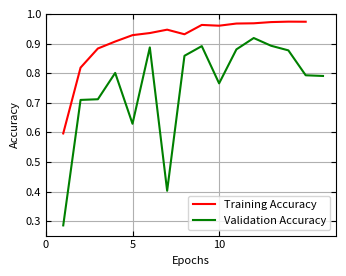
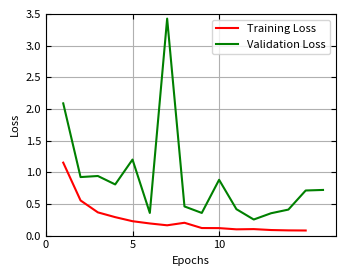

Write the Python code that produced these figures, in order.
import matplotlib.pyplot as plt

plt.rcParams.update({'font.size': 8}) # Set default font size to 12
plt.rcParams['xtick.direction'] = 'in'
plt.rcParams['ytick.direction'] = 'in'
plt.rcParams['xtick.top'] = True
plt.rcParams['ytick.right'] = True

acc = [
    0.5968,
    0.8189,
    0.8835,
    0.9071,
    0.9286,
    0.9357,
    0.9471,
    0.9316,
    0.9631,
    0.9605,
    0.9678,
    0.9686,
    0.9727,
    0.9742,
    0.9739
]

val_acc = [
    0.2863,
    0.7099,
    0.7122,
    0.8011,
    0.6294,
    0.8873,
    0.4032,
    0.8589,
    0.8916,
    0.7658,
    0.8806,
    0.9189,
    0.8928,
    0.8772,
    0.7931,
    0.7908
]

loss = [
    1.1521,
    0.5550,
    0.3666,
    0.2912,
    0.2271,
    0.1915,
    0.1625,
    0.2023,
    0.1191,
    0.1181,
    0.0988,
    0.1024,
    0.0877,
    0.0821,
    0.0803   
]

val_loss = [
    2.0885,
    0.9243,
    0.9412,
    0.8080,
    1.2008,
    0.3573,
    3.4270,
    0.4603,
    0.3577,
    0.8812,
    0.4170,
    0.2538,
    0.3529,
    0.4106,
    0.7123,
    0.7209
]



plt.figure(figsize=(3.5, 2.8), tight_layout=True)
plt.plot(range(1,16), acc, label='Training Accuracy', color='r')
plt.plot(range(1,17), val_acc, label='Validation Accuracy', color='g')
plt.legend(loc='best')
plt.ylabel('Accuracy')
plt.xlabel('Epochs')
plt.xticks(list(range(0,15))[::5])
plt.ylim(top=1)
plt.grid(True)
plt.savefig('cnn_accuracy.pdf', bbox_inches='tight')
plt.close()

plt.figure(figsize=(3.5, 2.8), tight_layout=True)
plt.plot(range(1,16), loss, label='Training Loss', color='r')
plt.plot(range(1,17), val_loss, label='Validation Loss', color='g')
plt.legend(loc='best')
plt.ylabel('Loss')
plt.xlabel('Epochs')
plt.xticks(list(range(0,15))[::5])
plt.ylim(0, 3.5)
plt.grid(True)
plt.savefig('cnn_loss.pdf', bbox_inches='tight')
plt.close()
